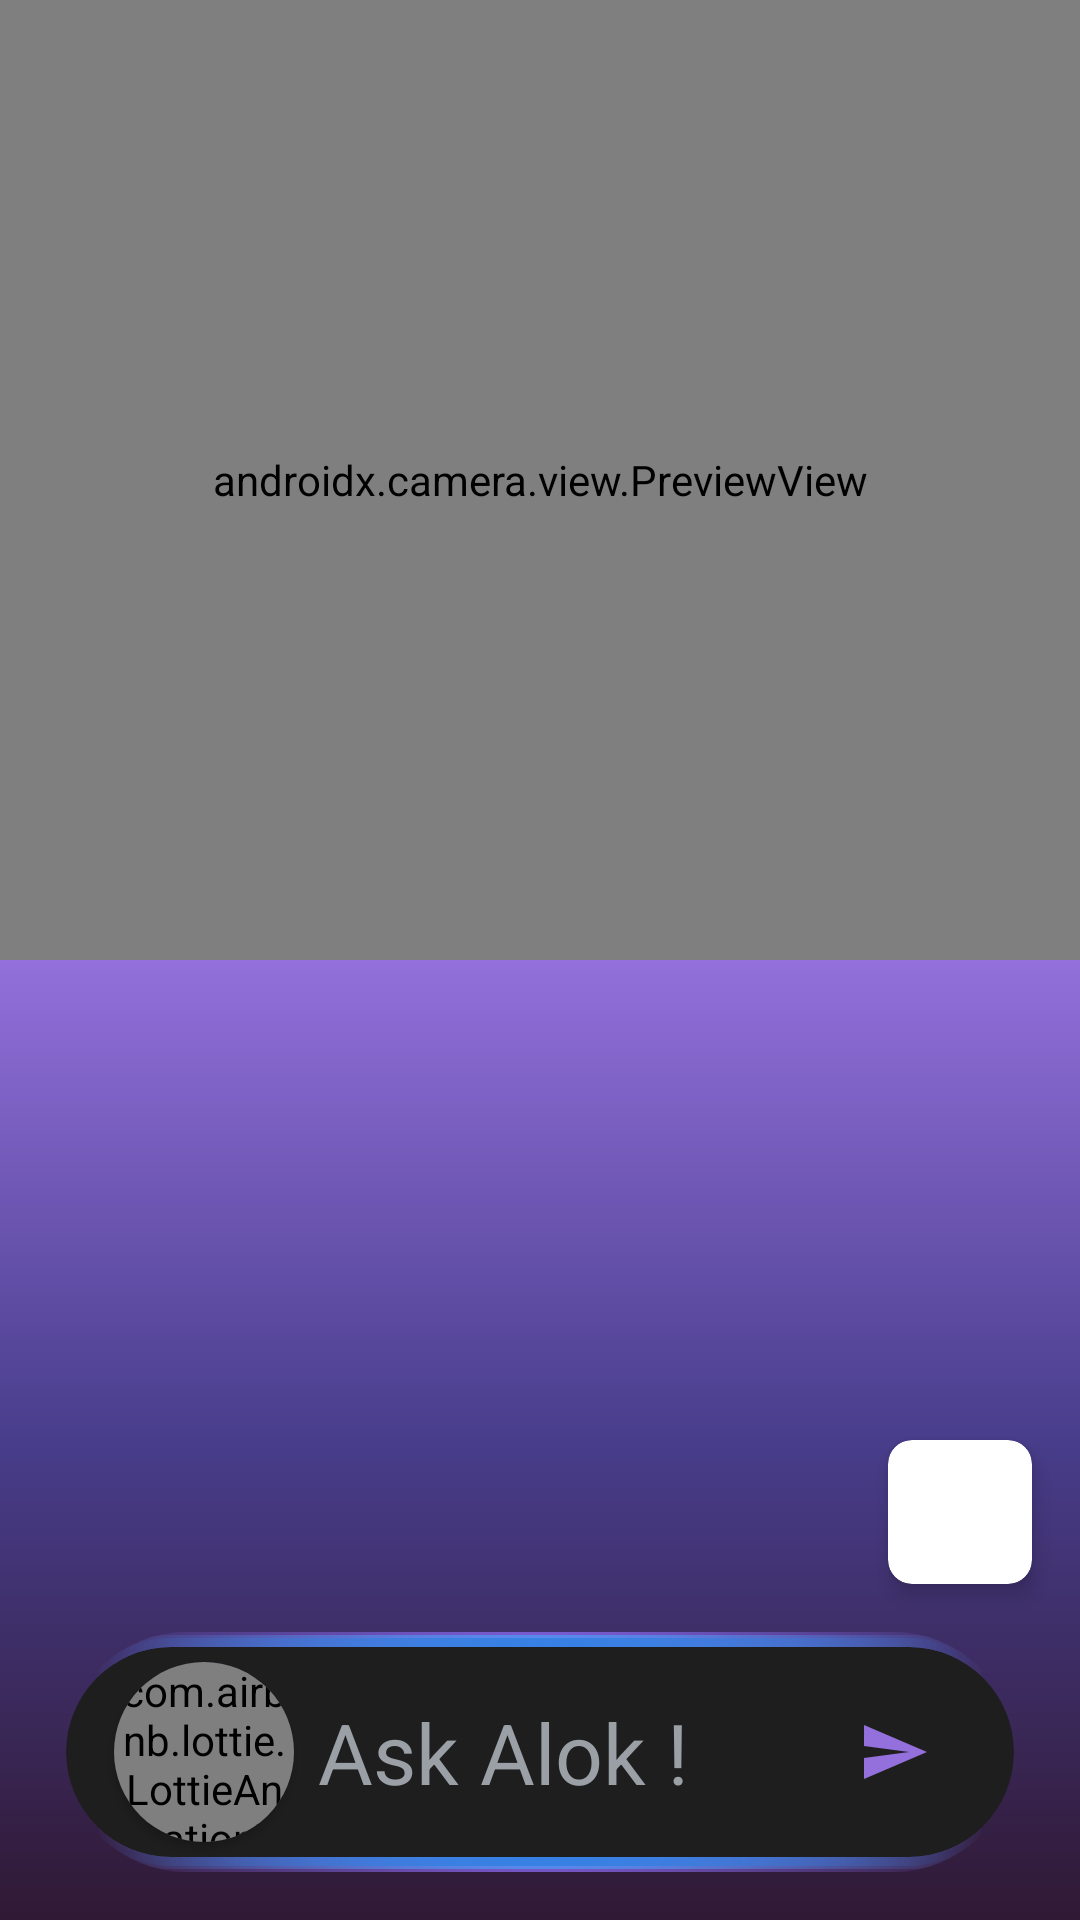

Android layout source for this screen:
<!-- AndroidManifest.xml: application theme Theme.BrightWalk -->
<!-- res/layout/activity_main.xml -->
<?xml version="1.0" encoding="utf-8"?>

<androidx.constraintlayout.widget.ConstraintLayout xmlns:android="http://schemas.android.com/apk/res/android"
    xmlns:app="http://schemas.android.com/apk/res-auto"
    android:layout_width="match_parent"
    android:layout_height="match_parent"
    android:background="@drawable/gradient_background">


    
    <androidx.camera.view.PreviewView
        android:id="@+id/viewFinder"
        android:layout_width="match_parent"
        android:layout_height="0dp"
        app:layout_constraintHeight_percent="0.5"
        app:layout_constraintTop_toTopOf="parent" />

    
    <androidx.recyclerview.widget.RecyclerView
        android:id="@+id/chatRecyclerView"
        android:layout_width="match_parent"
        android:layout_height="0dp"
        android:background="@drawable/gradient_background"
        android:clipToPadding="false"
        android:paddingStart="12dp"
        android:paddingEnd="12dp"
        android:paddingTop="8dp"
        android:paddingBottom="160dp"
        app:layout_constraintBottom_toBottomOf="parent"
        app:layout_constraintTop_toBottomOf="@id/viewFinder" />

    
    <androidx.cardview.widget.CardView
        android:id="@+id/progressBarCard"
        android:layout_width="wrap_content"
        android:layout_height="wrap_content"
        android:layout_margin="16dp"
        android:visibility="visible"
        app:cardCornerRadius="8dp"
        app:cardElevation="4dp"
        app:layout_constraintBottom_toTopOf="@id/glow_card"
        app:layout_constraintEnd_toEndOf="parent">

        <ProgressBar
            android:id="@+id/progressBar"
            android:layout_width="32dp"
            android:layout_height="32dp"
            android:layout_margin="8dp"
            android:indeterminateTint="#2196F3"/>
    </androidx.cardview.widget.CardView>

    
    <androidx.cardview.widget.CardView
        android:id="@+id/glow_card"
        android:layout_width="0dp"
        android:layout_height="80dp"
        android:layout_marginHorizontal="22dp"
        android:layout_marginBottom="16dp"
        app:cardBackgroundColor="@android:color/transparent"
        app:cardCornerRadius="48dp"
        app:cardElevation="0dp"
        app:layout_constraintBottom_toBottomOf="parent"
        app:layout_constraintEnd_toEndOf="parent"
        app:layout_constraintStart_toStartOf="parent">

        <LinearLayout
            android:layout_width="match_parent"
            android:layout_height="match_parent"
            android:background="@drawable/glowing_border_background" />
    </androidx.cardview.widget.CardView>

    <androidx.cardview.widget.CardView
        android:id="@+id/search_card"
        android:layout_width="0dp"
        android:layout_height="70dp"
        app:cardBackgroundColor="#1E1E1E"
        app:cardCornerRadius="45dp"
        app:cardElevation="0dp"
        app:layout_constraintBottom_toBottomOf="@id/glow_card"
        app:layout_constraintEnd_toEndOf="@id/glow_card"
        app:layout_constraintStart_toStartOf="@id/glow_card"
        app:layout_constraintTop_toTopOf="@id/glow_card">

        <androidx.constraintlayout.widget.ConstraintLayout
            android:layout_width="match_parent"
            android:layout_height="match_parent">

            
            <ImageView
                android:id="@+id/btn_add"
                android:layout_width="48dp"
                android:layout_height="48dp"
                android:layout_marginEnd="16dp"
                android:padding="12dp"
                android:src="@drawable/ic_send"
                app:layout_constraintBottom_toBottomOf="parent"
                app:layout_constraintEnd_toEndOf="parent"
                app:layout_constraintTop_toTopOf="parent"
                app:tint="#9370DB" />

            
            <androidx.cardview.widget.CardView
                android:id="@+id/btn_voice"
                android:layout_width="60dp"
                android:layout_height="60dp"
                android:layout_marginStart="16dp"
                app:cardBackgroundColor="#0F1B4B"
                app:cardCornerRadius="30dp"
                app:layout_constraintBottom_toBottomOf="parent"
                app:layout_constraintStart_toStartOf="parent"
                app:layout_constraintTop_toTopOf="parent">

                <com.airbnb.lottie.LottieAnimationView
                    android:id="@+id/animationView"
                    android:layout_width="match_parent"
                    android:layout_height="wrap_content"
                    app:lottie_autoPlay="true"
                    app:lottie_loop="true"
                    app:lottie_rawRes="@raw/micglow" />
            </androidx.cardview.widget.CardView>

            
            <EditText
                android:id="@+id/prompt_input"
                android:layout_width="0dp"
                android:layout_height="wrap_content"
                android:layout_marginStart="8dp"
                android:layout_marginEnd="8dp"
                android:background="@null"
                android:hint="Ask Alok !"
                android:textColorHint="#9AA0A6"
                android:textColor="#FFFFFF"
                android:textSize="28sp"
                android:inputType="textMultiLine"
                android:maxLines="2"
                android:imeOptions="actionDone"
                app:layout_constraintBottom_toBottomOf="parent"
                app:layout_constraintStart_toEndOf="@+id/btn_voice"
                app:layout_constraintEnd_toStartOf="@+id/btn_add"
                app:layout_constraintTop_toTopOf="parent" />
        </androidx.constraintlayout.widget.ConstraintLayout>    </androidx.cardview.widget.CardView>

</androidx.constraintlayout.widget.ConstraintLayout>
<!-- resources referenced by this layout -->
<resources>
  <!-- drawable glowing_border_background (drawable) -->
  <?xml version="1.0" encoding="utf-8"?>
  
  <layer-list xmlns:android="http://schemas.android.com/apk/res/android">
      
      <item>
          <shape android:shape="rectangle">
              <corners android:radius="35dp" />
              <gradient
                  android:type="radial"
                  android:gradientRadius="150dp"
                  android:startColor="#8A6AF3"
                  android:endColor="#00000000" />
          </shape>
      </item>
  
      
      <item
          android:bottom="1dp"
          android:left="1dp"
          android:right="1dp"
          android:top="1dp">
          <shape android:shape="rectangle">
              <corners android:radius="34dp" />
              <gradient
                  android:type="radial"
                  android:gradientRadius="150dp"
                  android:startColor="#4D98F5"
                  android:endColor="#00000000" />
          </shape>
      </item>
  
      
      <item
          android:bottom="2dp"
          android:left="2dp"
          android:right="2dp"
          android:top="2dp">
          <shape android:shape="rectangle">
              <corners android:radius="33dp" />
              <gradient
                  android:type="radial"
                  android:gradientRadius="150dp"
                  android:startColor="#2D7DE1"
                  android:endColor="#00000000" />
          </shape>
      </item>
  
      
      <item
          android:bottom="5dp"
          android:left="5dp"
          android:right="5dp"
          android:top="5dp">
          <shape android:shape="rectangle">
              <corners android:radius="30dp" />
              <solid android:color="@android:color/transparent" />
          </shape>
      </item>
  </layer-list>
  <!-- drawable gradient_background (drawable) -->
  <?xml version="1.0" encoding="utf-8"?>
  
  <shape xmlns:android="http://schemas.android.com/apk/res/android">
      <gradient
          android:type="linear"
          android:angle="90"
          android:startColor="#301934"
          android:centerColor="#483D8B"
          android:endColor="#9370DB" />
  </shape>
  <!-- drawable ic_send (drawable) -->
  <vector xmlns:android="http://schemas.android.com/apk/res/android" android:autoMirrored="true" android:height="24dp" android:tint="#9370DB" android:viewportHeight="24" android:viewportWidth="24" android:width="24dp">
        
      <path android:fillColor="@android:color/white" android:pathData="M2.01,21L23,12 2.01,3 2,10l15,2 -15,2z"/>
      
  </vector>
  <style name="Theme.BrightWalk" parent="Base.Theme.BrightWalk" />
  <style name="Base.Theme.BrightWalk" parent="Theme.Material3.DayNight.NoActionBar">
          
          
          
          <item name="colorPrimary">#301934</item>
          <item name="colorSecondary">#7E57C2</item>
          <item name="android:statusBarColor" tools:targetApi="l">?attr/colorPrimary</item>
          <item name="android:navigationBarColor" tools:targetApi="l">?attr/colorPrimary</item>
      </style>
</resources>
